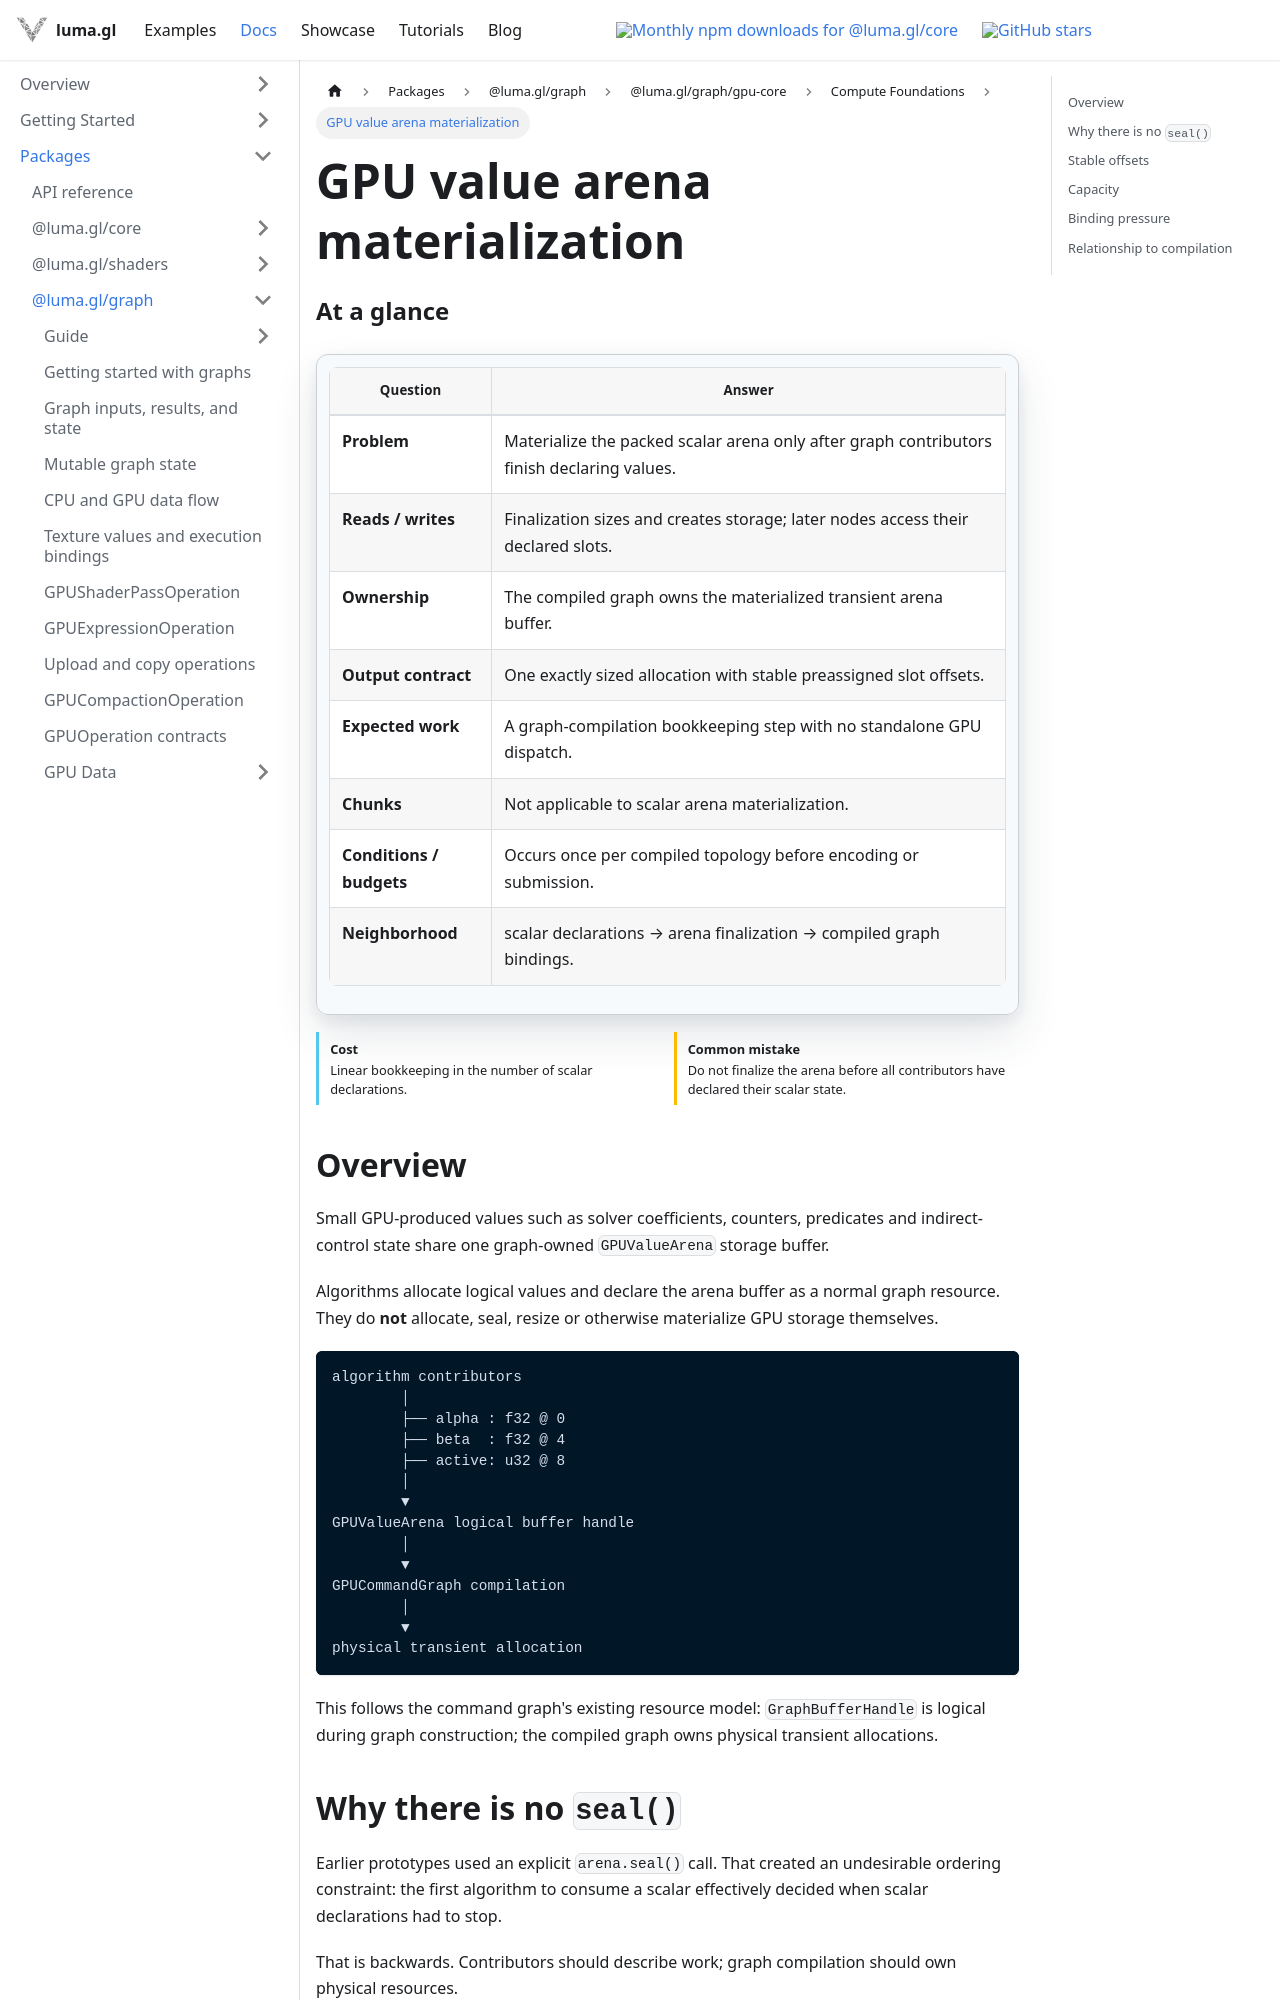

repository: visgl/luma.gl · page: next/docs/api-reference/experimental/gpu-core/gpu-value-arena-finalization.html · generator: docusaurus

import {GPUOperationContract} from '@site/src/components/docs/gpu-operation-contract';

# GPU value arena materialization

<GPUOperationContract operation="gpu-value-arena-finalization" />

## Overview

Small GPU-produced values such as solver coefficients, counters, predicates and indirect-control state share one graph-owned `GPUValueArena` storage buffer.

Algorithms allocate logical values and declare the arena buffer as a normal graph resource. They do **not** allocate, seal, resize or otherwise materialize GPU storage themselves.

```text
algorithm contributors
        │
        ├── alpha : f32 @ 0
        ├── beta  : f32 @ 4
        ├── active: u32 @ 8
        │
        ▼
GPUValueArena logical buffer handle
        │
        ▼
GPUCommandGraph compilation
        │
        ▼
physical transient allocation
```

This follows the command graph's existing resource model: `GraphBufferHandle` is logical during graph construction; the compiled graph owns physical transient allocations.

## Why there is no `seal()`

Earlier prototypes used an explicit `arena.seal()` call. That created an undesirable ordering constraint: the first algorithm to consume a scalar effectively decided when scalar declarations had to stop.

That is backwards. Contributors should describe work; graph compilation should own physical resources.

The arena therefore exposes one stable logical buffer from construction onward. Scalar-producing and scalar-consuming nodes can reference it immediately.
